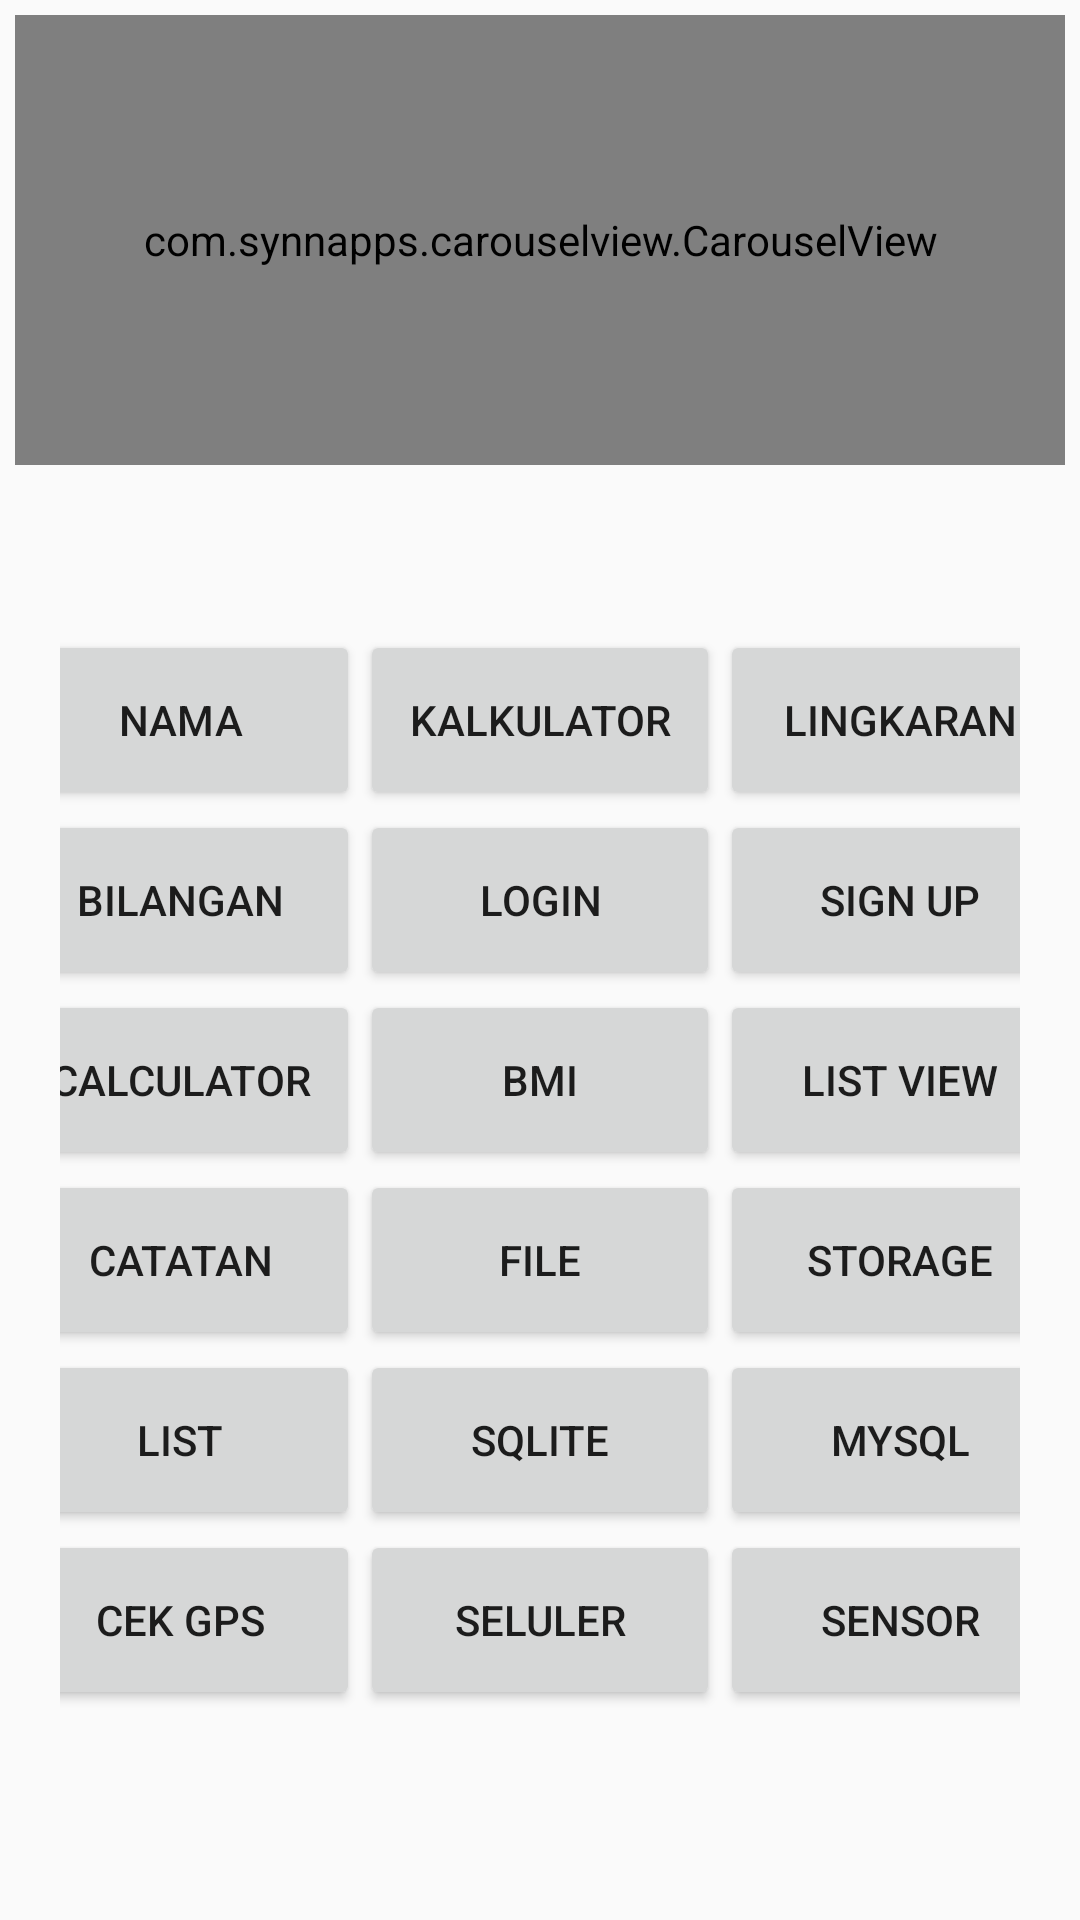

Layout XML and referenced resources for this Android screen:
<!-- AndroidManifest.xml: application theme AppTheme -->
<!-- res/layout/content_main.xml -->
<?xml version="1.0" encoding="utf-8"?>
<RelativeLayout xmlns:android="http://schemas.android.com/apk/res/android"
    xmlns:app="http://schemas.android.com/apk/res-auto"
    xmlns:tools="http://schemas.android.com/tools"
    android:layout_width="match_parent"
    android:layout_height="match_parent"
    app:layout_behavior="@string/appbar_scrolling_view_behavior"
    tools:context=".MainActivity"
    android:background="@drawable/bg"
    tools:showIn="@layout/app_bar_main">

    <com.synnapps.carouselview.CarouselView
        android:id="@+id/carouselView"
        android:layout_marginLeft="5dp"
        android:layout_marginRight="5dp"
        android:layout_marginTop="5dp"
        android:layout_marginBottom="5dp"
        android:layout_width="match_parent"
        android:layout_height="150dp"
        app:fillColor="#FFFFFFFF"
        app:pageColor="#00000000"
        app:radius="6dp"
        app:slideInterval="3000"
        app:strokeColor="#FF777777"
        app:strokeWidth="1dp"/>

    <LinearLayout
        android:layout_width="wrap_content"
        android:layout_height="wrap_content"
        android:orientation="vertical"
        android:layout_marginTop="50dp"
        android:layout_marginRight="20dp"
        android:layout_marginLeft="20dp"

        android:layout_below="@+id/carouselView">

    <LinearLayout
        android:layout_width="wrap_content"
        android:layout_height="wrap_content"
        android:gravity="center"
        android:orientation="horizontal">

        <Button
            android:layout_width="@dimen/lebar"
            android:layout_height="@dimen/tinggi"
            android:text="Nama"
            android:id="@+id/nama"/>

        <Button
            android:layout_width="@dimen/lebar"
            android:layout_height="@dimen/tinggi"
            android:text="Kalkulator"
            android:id="@+id/kalkulator"/>

        <Button
            android:layout_width="@dimen/lebar"
            android:layout_height="@dimen/tinggi"
            android:text="Lingkaran"
            android:id="@+id/lingkaran"/>
    </LinearLayout>
        <LinearLayout
            android:layout_width="wrap_content"
            android:layout_height="wrap_content"
            android:gravity="center"
            android:orientation="horizontal">

            <Button
                android:layout_width="@dimen/lebar"
                android:layout_height="@dimen/tinggi"
                android:text="Bilangan"
                android:id="@+id/bilangan"/>

            <Button
                android:layout_width="@dimen/lebar"
                android:layout_height="@dimen/tinggi"
                android:text="Login"
                android:id="@+id/login"/>

            <Button
                android:layout_width="@dimen/lebar"
                android:layout_height="@dimen/tinggi"
                android:text="Sign Up"
                android:id="@+id/signup"/>

        </LinearLayout>

        <LinearLayout
            android:layout_width="wrap_content"
            android:layout_height="wrap_content"
            android:gravity="center"
            android:orientation="horizontal">

            <Button
                android:layout_width="@dimen/lebar"
                android:layout_height="@dimen/tinggi"
                android:text="Calculator"
                android:id="@+id/calculator"/>

            <Button
                android:layout_width="@dimen/lebar"
                android:layout_height="@dimen/tinggi"
                android:text="BMI"
                android:id="@+id/bmi"/>

            <Button
                android:layout_width="@dimen/lebar"
                android:layout_height="@dimen/tinggi"
                android:text="List View"
                android:id="@+id/listview"/>

        </LinearLayout>

        <LinearLayout
            android:layout_width="wrap_content"
            android:layout_height="wrap_content"
            android:gravity="center"
            android:orientation="horizontal">

            <Button
                android:layout_width="@dimen/lebar"
                android:layout_height="@dimen/tinggi"
                android:text="Catatan"
                android:id="@+id/catatan"/>

            <Button
                android:layout_width="@dimen/lebar"
                android:layout_height="@dimen/tinggi"
                android:text="File"
                android:id="@+id/internalexternal"/>

            <Button
                android:layout_width="@dimen/lebar"
                android:layout_height="@dimen/tinggi"
                android:text="Storage"
                android:id="@+id/storage"/>

        </LinearLayout>

        <LinearLayout
            android:layout_width="wrap_content"
            android:layout_height="wrap_content"
            android:gravity="center"
            android:orientation="horizontal">

            <Button
                android:layout_width="@dimen/lebar"
                android:layout_height="@dimen/tinggi"
                android:text="List"
                android:id="@+id/list"/>

            <Button
                android:layout_width="@dimen/lebar"
                android:layout_height="@dimen/tinggi"
                android:text="SQLite"
                android:id="@+id/sqlite"/>

            <Button
                android:layout_width="@dimen/lebar"
                android:layout_height="@dimen/tinggi"
                android:text="MySQL"
                android:id="@+id/mysql"/>

        </LinearLayout>

        <LinearLayout
            android:layout_width="wrap_content"
            android:layout_height="wrap_content"
            android:gravity="center"
            android:orientation="horizontal">

            <Button
                android:layout_width="@dimen/lebar"
                android:layout_height="@dimen/tinggi"
                android:text="CEK GPS"
                android:id="@+id/gps"/>

            <Button
                android:layout_width="@dimen/lebar"
                android:layout_height="@dimen/tinggi"
                android:text="Seluler"
                android:id="@+id/seluler"/>

            <Button
                android:layout_width="@dimen/lebar"
                android:layout_height="@dimen/tinggi"
                android:text="Sensor"
                android:id="@+id/sensor"/>

        </LinearLayout>
    </LinearLayout>

</RelativeLayout>
<!-- res/layout/app_bar_main.xml (included above) -->
<?xml version="1.0" encoding="utf-8"?>
<androidx.coordinatorlayout.widget.CoordinatorLayout xmlns:android="http://schemas.android.com/apk/res/android"
    xmlns:app="http://schemas.android.com/apk/res-auto"
    xmlns:tools="http://schemas.android.com/tools"
    android:layout_width="match_parent"
    android:layout_height="match_parent"
    tools:context=".MainActivity">

    <com.google.android.material.appbar.AppBarLayout
        android:layout_width="match_parent"
        android:layout_height="wrap_content"
        android:theme="@style/AppTheme.AppBarOverlay">

        <androidx.appcompat.widget.Toolbar
            android:id="@+id/toolbar"
            android:layout_width="match_parent"
            android:layout_height="?attr/actionBarSize"
            android:background="?attr/colorPrimary"
            app:popupTheme="@style/AppTheme.PopupOverlay" />

    </com.google.android.material.appbar.AppBarLayout>

    <include layout="@layout/content_main" />

    <com.google.android.material.floatingactionbutton.FloatingActionButton
        android:id="@+id/fab"
        android:layout_width="wrap_content"
        android:layout_height="wrap_content"
        android:layout_gravity="bottom|end"
        android:layout_margin="@dimen/fab_margin"
        android:backgroundTint="@color/colorPrimary"
        app:srcCompat="@android:drawable/ic_dialog_email" />

</androidx.coordinatorlayout.widget.CoordinatorLayout>
<!-- resources referenced by this layout -->
<resources>
  <color name="colorPrimary">#007CFF</color>
  <dimen name="fab_margin">16dp</dimen>
  <dimen name="lebar">120dp</dimen>
  <dimen name="tinggi">60dp</dimen>
  <style name="AppTheme.AppBarOverlay" parent="ThemeOverlay.AppCompat.Dark.ActionBar" />
  <style name="AppTheme.PopupOverlay" parent="ThemeOverlay.AppCompat.Light" />
  <style name="AppTheme" parent="Theme.AppCompat.Light.DarkActionBar">
          
          <item name="colorPrimary">@color/colorPrimary</item>
          <item name="colorPrimaryDark">@color/colorPrimaryDark</item>
          <item name="colorAccent">@color/colorAccent</item>
          <item name="android:windowDisablePreview">true</item>
          <item name="drawerArrowStyle">@style/DrawerArrowStyle</item>
      </style>
  <color name="colorPrimaryDark">#155EAE</color>
  <color name="colorAccent">#011160</color>
  <style name="DrawerArrowStyle" parent="@style/Widget.AppCompat.DrawerArrowToggle">
          <item name="spinBars">true</item>
          <item name="color">@color/colorPrimary</item>
      </style>
</resources>
